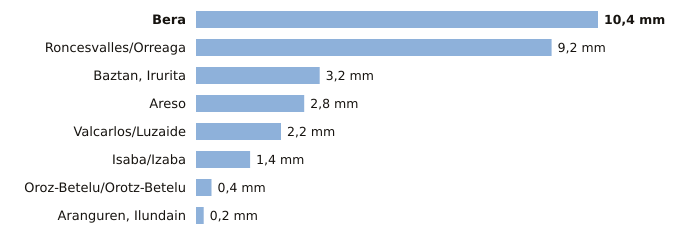

Data behind this chart, as committed beside it:
estacion, provincia, indicativo, mm_6_dias_anteriores, mm_hoy, mm_7_dias, horas_de_hoy
Bera, Navarra, 1010X, 10.4, 0.0, 10.4, 1
Roncesvalles/Orreaga, Navarra, 9228T, 9.2, 0.0, 9.2, 1
Baztan, Irurita, Navarra, 1002Y, 3.2, 0.0, 3.2, 1
Areso, Navarra, 1033X, 2.8, 0.0, 2.8, 1
Valcarlos/Luzaide, Navarra, 9995Y, 2.2, 0.0, 2.2, 1
Isaba/Izaba, Navarra, 9218A, 1.4, 0.0, 1.4, 1
Oroz-Betelu/Orotz-Betelu, Navarra, 9228J, 0.4, 0.0, 0.4, 1
Aranguren, Ilundain, Navarra, 9263X, 0.2, 0.0, 0.2, 1
